Run: headless pygame with SDL's dummy video driver; simulated clock (each Clock.tick advances the game by its frame time, no real sleeping); random seed 0; keys injected as events and as key.get_pressed() state; no mouse input.
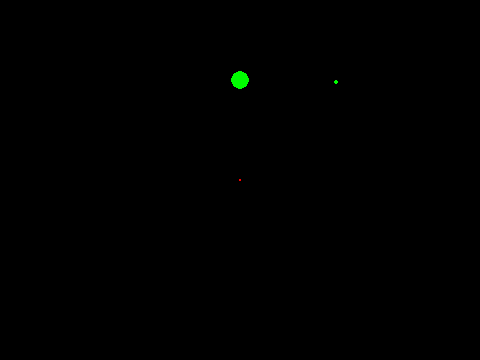
Frame 1 of 4 · flips 1–60 · no input
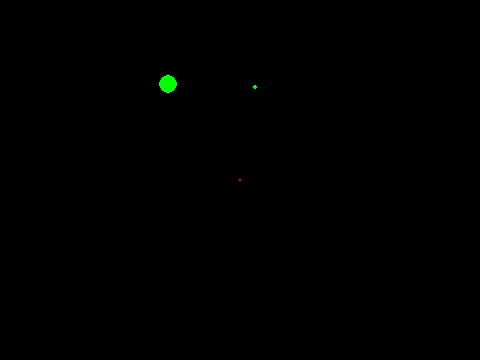
Frame 2 of 4 · flips 61–180 · tapped SPACE, RETURN · held RIGHT (→), D
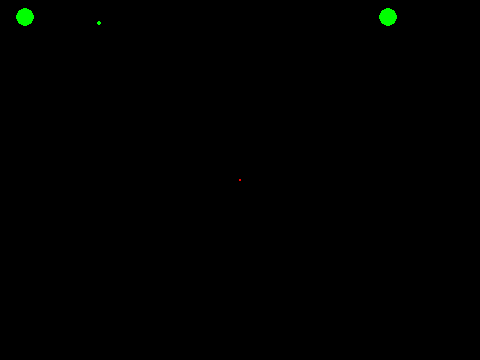
Frame 3 of 4 · flips 181–300 · held DOWN (↓), S
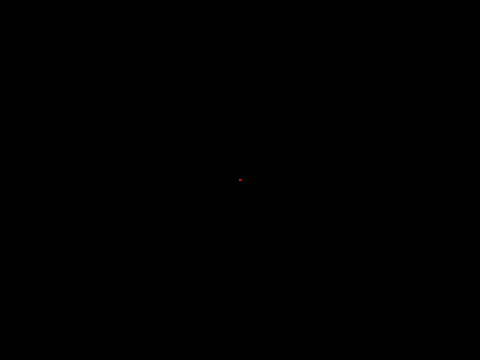
Frame 4 of 4 · flips 301–420 · held LEFT (←), A, UP (↑), W

The pygame program that drew these frames:

########################################################################
#
# Simulates gravity and inelastic collisions between bodies
#
# The user controls a ship (red), also affected by these forces, using WASD
#
########################################################################

import math
import random
from time import sleep
from itertools import combinations

import pygame

GRAV_CONST = 1.5    #gravitational constant, G, for the simulation
MIN_DIST = .0001    #the minimum distance or radius, to stop divide by 0
PLANET_SIZE_COEFF = 10 #the coefficient for planet sizes

class PhysicsObject:
    """
    Base class for an object that follows newtonian physics in 2D space.

    Instance Variables:
    mass-- the mass of the object, as a float.
    radius-- the radius of the object, as a float.
    pos-- the position of the object, as a tuple of floats (x,y).
    vel-- the current velocity of the object in component form, 
          as a tuple of floats (x,y).

    Public Methods:
    apply_force()
    move()
    """

    def __init__(self, mass, pos, radius=100.0, vel=(0.0,0.0)):
        """
        Construct a PhysicsObject of given properties.

        Keyword arguments:
        mass-- the mass of the object, as a float.
        pos-- the starting position of the object, as a 
              tuple of floats (x,y).
        radius-- the radius of the object, as a float. Defaults to 100.0
        vel-- the starting velocity of the object in component form, 
              as a tuple of floats (x,y). Defaults to (0.0,0.0).
        """
        self.mass = mass
        self.radius = radius
        self.pos = pos
        self.vel = vel

    def apply_force(self, force): #force must be given in (x,y)
        """Apply a force on the object and thus accelerate it.
        
        Keyword arguments:
        force-- the force applied in component form, 
                as a tuple of floats (x,y)
        """
        self.vel = (self.vel[0] + (force[0] / self.mass), 
                    self.vel[1] + (force[1] / self.mass))

    def move(self):
        """Move the object based on current velocity."""
        self.pos = (self.pos[0] + self.vel[0], 
                    self.pos[1] + self.vel[1])


class Planet(PhysicsObject):
    """
    Child class of PhysicsObject, with automatic radius.
    """
    
    def __init__(self, mass, pos, vel=(0.0,0.0)):
        #assume that mass is proportional to volume to derive radius
        radius = PLANET_SIZE_COEFF * mass**(1/3)
        super().__init__(mass, pos, radius, vel)


class Propulsive(PhysicsObject):
    def __init__(self, mass, pos, radius=100.0, vel=(0.0,0.0)):
        super().__init__(mass, pos, radius, vel)
        self.thrust = (0.0, 0.0)
    
    def move(self):
        """
        Accelerate from thrust, then move
        
        Overriding the PhysicsObject move() method
        """
        self.vel = (self.vel[0] + (self.thrust[0] / self.mass), 
                    self.vel[1] + (self.thrust[1] / self.mass))
        self.pos = (self.pos[0] + self.vel[0], 
                    self.pos[1] + self.vel[1])

    def accx(self, amount):
        """accelerate along the x axis"""
        self.thrust = (self.thrust[0] + amount, self.thrust[1])
    
    def accy(self, amount):
        """accelerate along the y axis"""
        self.thrust = (self.thrust[0], self.thrust[1] + amount)

class World:
    """
    Contains PhysicsObjects and handles their interactions

    Instance Variables:
    objects-- stores a list of PhysicsObjects

    Public Methods:
    simulate_tick()
    """

    def __init__(self):
        self.objects = [
                        Propulsive(.001, (1000, 2000), 10, (.6, 0.0)),
                        Planet(1000.0, (1000.0,1000.0), (0.6, 0.1)), Planet(10, (2000.0,1000.0), (0.0, .30)),
                        Planet(1000.0, (5000.0,1000.0), (-0.6, 0.1))
                        ]
        self.ship = self.objects[0]
        pass

    def _add_object(self, physobj):
        """Add the PhysicsObject physobj to self.objects"""
        self.objects.append(physobj)

    def _distance(self, pos1, pos2):
        """Return distance of two coordinate points in format (x,y)"""
        return math.sqrt((pos1[0] - pos2[0])**2 + (pos1[1] - pos2[1])**2)

    def _mutual_force(self, object1, object2, force):
        """
        Apply equal and opposite attractive forces between two PhysicsObjects.
        
        Keyword arguments:
        object1-- the first PhysicsObject
        object2-- the second PhysicsObject
        force-- the magnitude of the force, as a float, 
                with positive defined as pulling the objects together
        """
        distance = self._distance(object1.pos, object2.pos)
        if distance == 0: distance = MIN_DIST
        coeff = force/distance
        #this is the force applied on object2, in component form.
        force_components = ((object1.pos[0] - object2.pos[0]) * coeff,
                            (object1.pos[1] - object2.pos[1]) * coeff)
        # apply the forces (note that the force on object1 is 
        # equal and opposite to the force on object2)
        object2.apply_force(force_components)
        object1.apply_force((-force_components[0], -force_components[1]))
    
    def _apply_gravitational_force(self, object1, object2):
        """
        Calculate and apply the gravitational force between two objects
        
        Keyword arguments:
        object1-- the first PhysicsObject
        object2-- the second PhysicsObject
        """
        # F = G(m1*m2)/r^2
        radius = self._distance(object1.pos, object2.pos)
        if radius == 0: radius = MIN_DIST #stop div by 0 crashes
        force = GRAV_CONST * (object1.mass * object2.mass) / (radius)**2
        self._mutual_force(object1, object2, force)

    def _are_touching(self, object1, object2):
        """Return whether or not two objects are touching"""
        total_r = object1.radius + object2.radius
        return self._distance(object1.pos, object2.pos) <= total_r
    
    def _simulate_sticky_collision(self, obj1, obj2):
        """
        Simulate a sticky collision, replacing two objects with one
        
        Keyword arguments:
        obj1-- the first PhysicsObject involved in the collision
        obj2-- the second PhysicsObject involved in the collision
        """
        #conserve mass and area
        new_radius = math.sqrt((obj1.radius)**2 + (obj2.radius)**2)
        new_mass = obj1.mass + obj2.mass
        #positioned is average weighed (heh) by mass
        new_pos = ((obj1.pos[0]*obj1.mass + obj2.pos[0]*obj2.mass)/(new_mass),
                   (obj1.pos[1]*obj1.mass + obj2.pos[1]*obj2.mass)/(new_mass))
        #calculate the new velocity using momentum (split into x and y for clarity)
        vx = (obj1.vel[0]*obj1.mass + obj2.vel[0]*obj2.mass)/new_mass
        vy = (obj1.vel[1]*obj1.mass + obj2.vel[1]*obj2.mass)/new_mass
        new_vel = (vx, vy)
        #delete the two objects, create new one in its place
        self.objects.remove(obj1)
        self.objects.remove(obj2)
        self._add_object(PhysicsObject(new_mass, new_pos, new_radius, new_vel))
        print("collision between", obj1, obj2)

    def simulate_tick(self):
        """Simulate a single tick of physics simulation"""
        #first move all objects
        for i in self.objects:
            i.move()
        #then have all pairs of objects interact
        for pair in combinations(self.objects, 2):
            if self._are_touching(pair[0], pair[1]):
                self._simulate_sticky_collision(pair[0], pair[1])
            self._apply_gravitational_force(pair[0], pair[1])


class SimulationHandler:
    def __init__(self):
        pygame.init()
        pygame.font.init()
        self.font = pygame.font.SysFont('Unifont', 32)
        self.size = self.width, self.height = 480, 360
        self.screen = pygame.display.set_mode(self.size)
        self.world = World()
        self.run = True
        self.camx = 0
        self.camy = 0

    def get_colour_of_obj(self, obj):
        if isinstance(obj, Planet):
            return (0, 255, 0)
        if isinstance(obj, Propulsive):
            return (255, 0, 0)
        return (128, 100, 128)

    def go(self):
        while self.run:
            for event in pygame.event.get():
                if event.type == pygame.QUIT: self.run = False
                if event.type == pygame.KEYDOWN:
                    if event.key == pygame.K_a:
                        self.world.ship.accx(-.0001)
                    if event.key == pygame.K_d:
                        self.world.ship.accx(.0001)
                    if event.key == pygame.K_w:
                        self.world.ship.accy(-.0001)
                    if event.key == pygame.K_s:
                        self.world.ship.accy(.0001)
                if event.type == pygame.KEYUP:
                    if event.key == pygame.K_a:
                        self.world.ship.accx(.0001)
                    if event.key == pygame.K_d:
                        self.world.ship.accx(-.0001)
                    if event.key == pygame.K_w:
                        self.world.ship.accy(.0001)
                    if event.key == pygame.K_s:
                        self.world.ship.accy(-.0001)
            self.camx = self.width/2 - self.world.ship.pos[0]/10
            self.camy = self.height/2 - self.world.ship.pos[1]/10
            # print(self.camx, self.camy)
            self.screen.fill((0,0,0))
            for i in self.world.objects:
                pygame.draw.circle(self.screen, self.get_colour_of_obj(i), 
                    (int(i.pos[0] / 10 + self.camx), int(i.pos[1] / 10 + self.camy)), 
                    max(int(i.radius / 10), 1), 0)
            pygame.display.flip()
            sleep(.01)
            self.world.simulate_tick()


s = SimulationHandler()
s.go()
